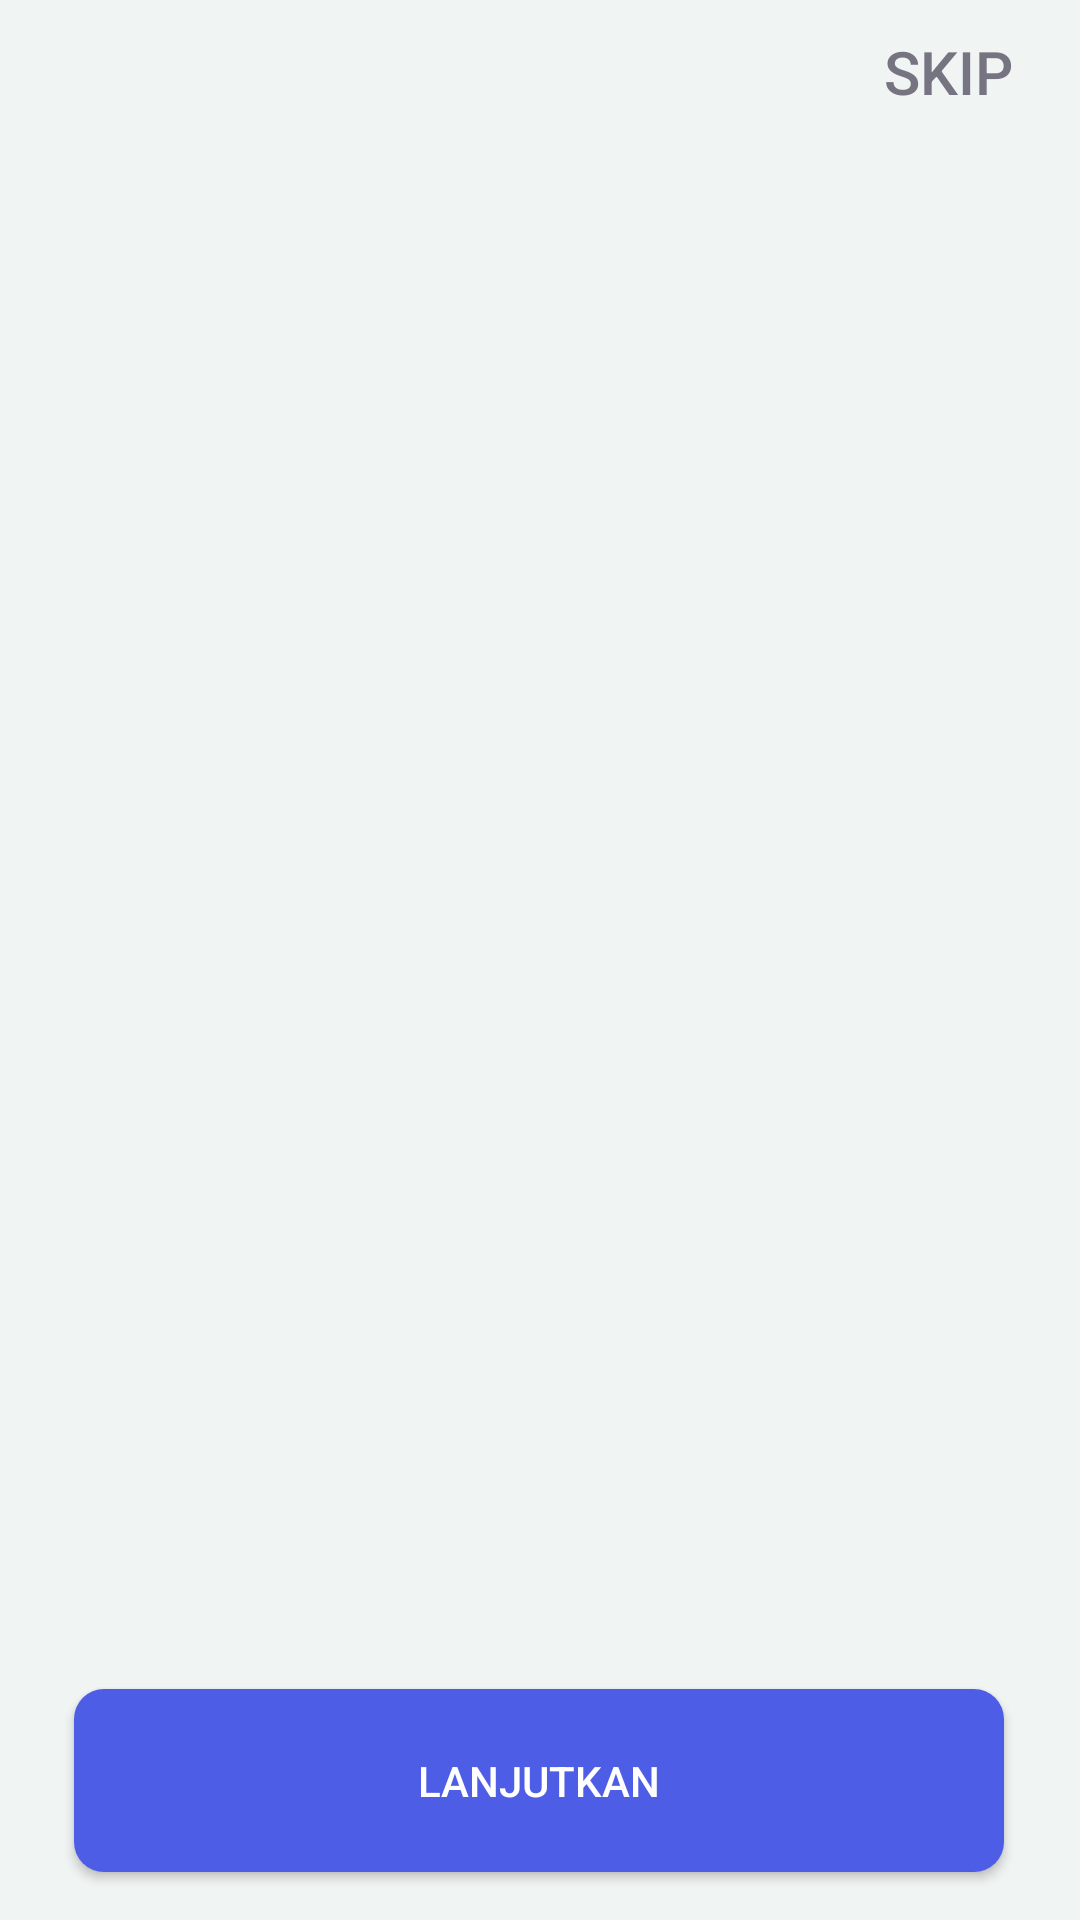

The Android layout XML behind this screen, and the referenced resources:
<!-- AndroidManifest.xml: application theme Theme.AppstroV2 -->
<!-- res/layout/activity_on_boarding.xml -->
<?xml version="1.0" encoding="utf-8"?>
<androidx.constraintlayout.widget.ConstraintLayout xmlns:android="http://schemas.android.com/apk/res/android"
    xmlns:app="http://schemas.android.com/apk/res-auto"
    xmlns:tools="http://schemas.android.com/tools"
    android:layout_width="match_parent"
    android:layout_height="match_parent"
    android:background="@color/background"
    tools:context=".OnBoarding">

    <Button
        android:id="@+id/skipButton"
        android:layout_width="wrap_content"
        android:layout_height="wrap_content"
        android:background="#00000000"
        android:text="Skip"
        android:textColor="@color/gray"
        android:textSize="20sp"
        app:layout_constraintEnd_toEndOf="parent"
        app:layout_constraintTop_toTopOf="parent" />

    <androidx.viewpager.widget.ViewPager
        android:id="@+id/slideViewPager"
        android:layout_width="match_parent"
        android:layout_height="match_parent"
        android:layout_marginVertical="100dp"
        app:layout_constraintBottom_toBottomOf="parent"
        app:layout_constraintEnd_toEndOf="parent"
        app:layout_constraintStart_toStartOf="parent"
        app:layout_constraintTop_toTopOf="parent" />


    <Button
        android:id="@+id/nextbtn"
        android:layout_width="310dp"
        android:layout_height="61dp"
        android:layout_gravity="bottom"
        android:layout_marginBottom="16dp"
        android:background="@drawable/background"
        android:text="Lanjutkan"
        android:textColor="@color/white"
        app:layout_constraintBottom_toBottomOf="parent"
        app:layout_constraintEnd_toEndOf="parent"
        app:layout_constraintHorizontal_bias="0.495"
        app:layout_constraintStart_toStartOf="parent" />

    <LinearLayout
        android:id="@+id/indicator_layout"
        android:layout_width="0dp"
        android:layout_height="17dp"
        android:layout_marginBottom="84dp"
        android:orientation="horizontal"
        app:layout_constraintBottom_toBottomOf="parent"
        app:layout_constraintEnd_toEndOf="parent"
        app:layout_constraintHorizontal_bias="0.0"
        app:layout_constraintStart_toStartOf="@+id/slideViewPager"
        >


    </LinearLayout>


</androidx.constraintlayout.widget.ConstraintLayout>
<!-- resources referenced by this layout -->
<resources>
  <color name="background">#F0F4F3</color>
  <color name="gray">#757480</color>
  <color name="white">#FFFFFFFF</color>
  <!-- drawable background (drawable) -->
  <shape xmlns:android="http://schemas.android.com/apk/res/android">
      <corners android:radius="10dp" /> 
      <solid android:color="@color/blue" /> 
  </shape>
  <style name="Theme.AppstroV2" parent="Base.Theme.AppstroV2" />
  <color name="blue">#4D5DE5</color>
  <style name="Base.Theme.AppstroV2" parent="Theme.MaterialComponents.DayNight">
          
          
      </style>
</resources>
